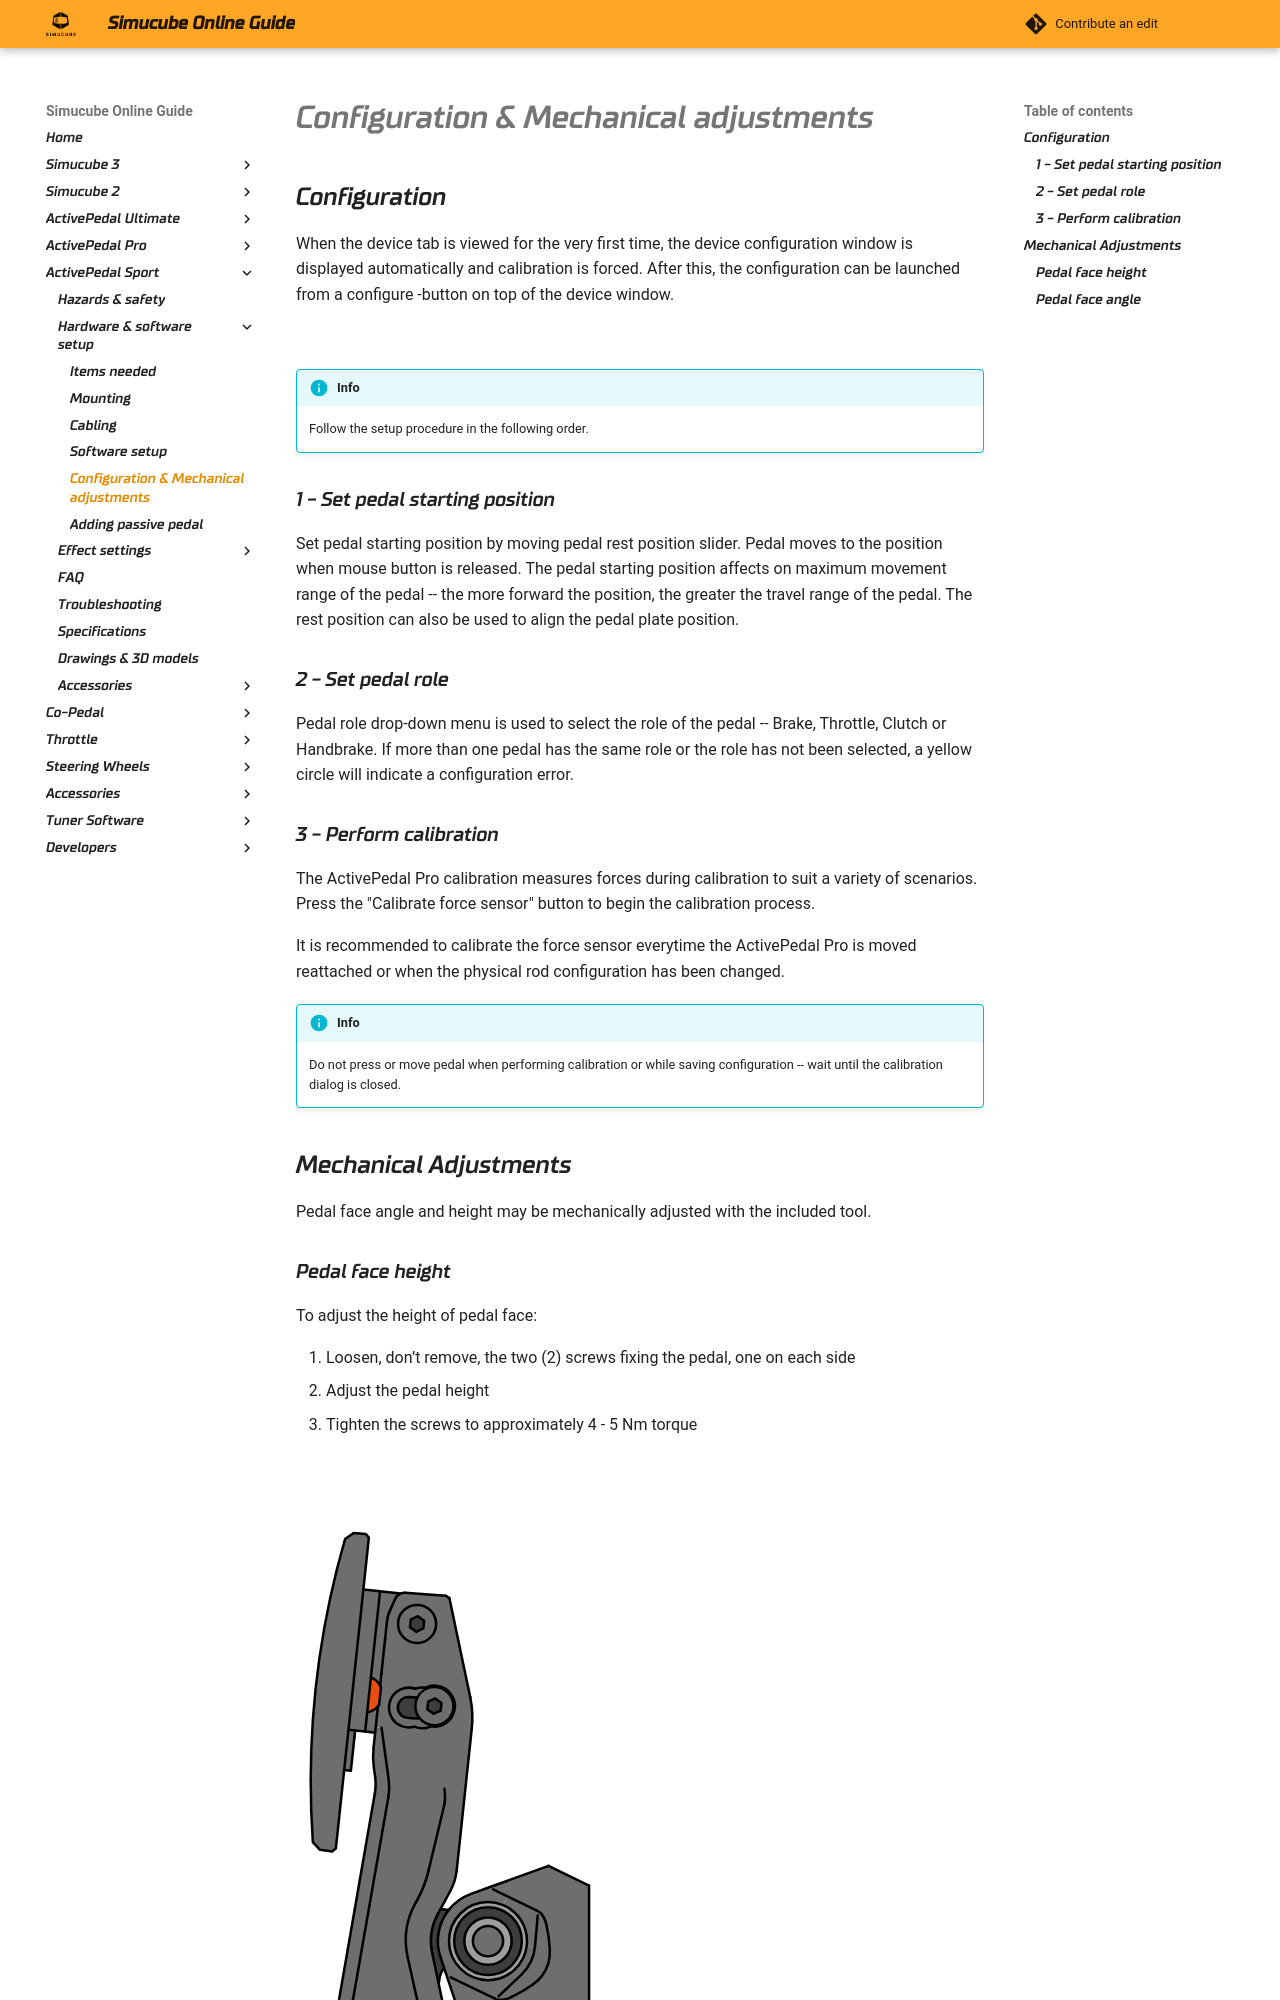

repository: Simucube/simucube-docs.github.io · page: ActivePedalSport/Mechanical adjustments.html · generator: mkdocs

## Configuration

When the device tab is viewed for the very first time, the device configuration window is displayed automatically and calibration is forced. After this, the configuration can be launched from a configure -button on top of the device window.

![](Software/assets/appro_configureactivepedal.png)

!!! Info
    Follow the setup procedure in the following order.

### 1 - Set pedal starting position

Set pedal starting position by moving pedal rest position slider. Pedal moves to the position when mouse button is released. The pedal starting position affects on maximum movement range of the pedal -- the more forward the position, the greater the travel range of the pedal. The rest position can also be used to align the pedal plate position.

### 2 - Set pedal role

Pedal role drop-down menu is used to select the role of the pedal -- Brake, Throttle, Clutch or Handbrake. If more than one pedal has the same role or the role has not been selected, a yellow circle will indicate a configuration error.
